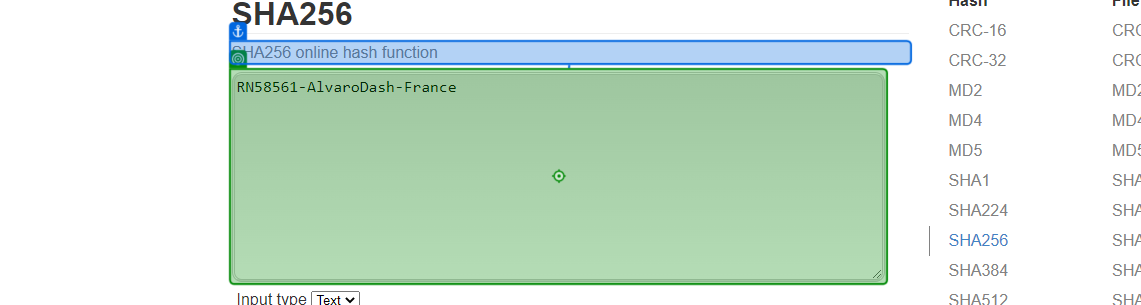
Task: Generate the Security Hash for each Client based on their
personal information. 
Workflow: Github_GetHash

Step 1: type "[in_TransactionItem("Client Information").ToString]" into 'SHA256 online'

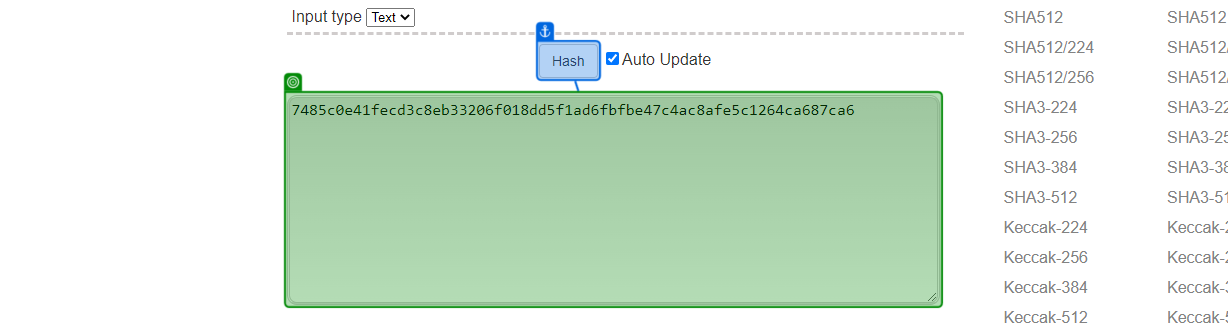
Step 2: get-text from '7485c0e41fecd3c8eb33206…'